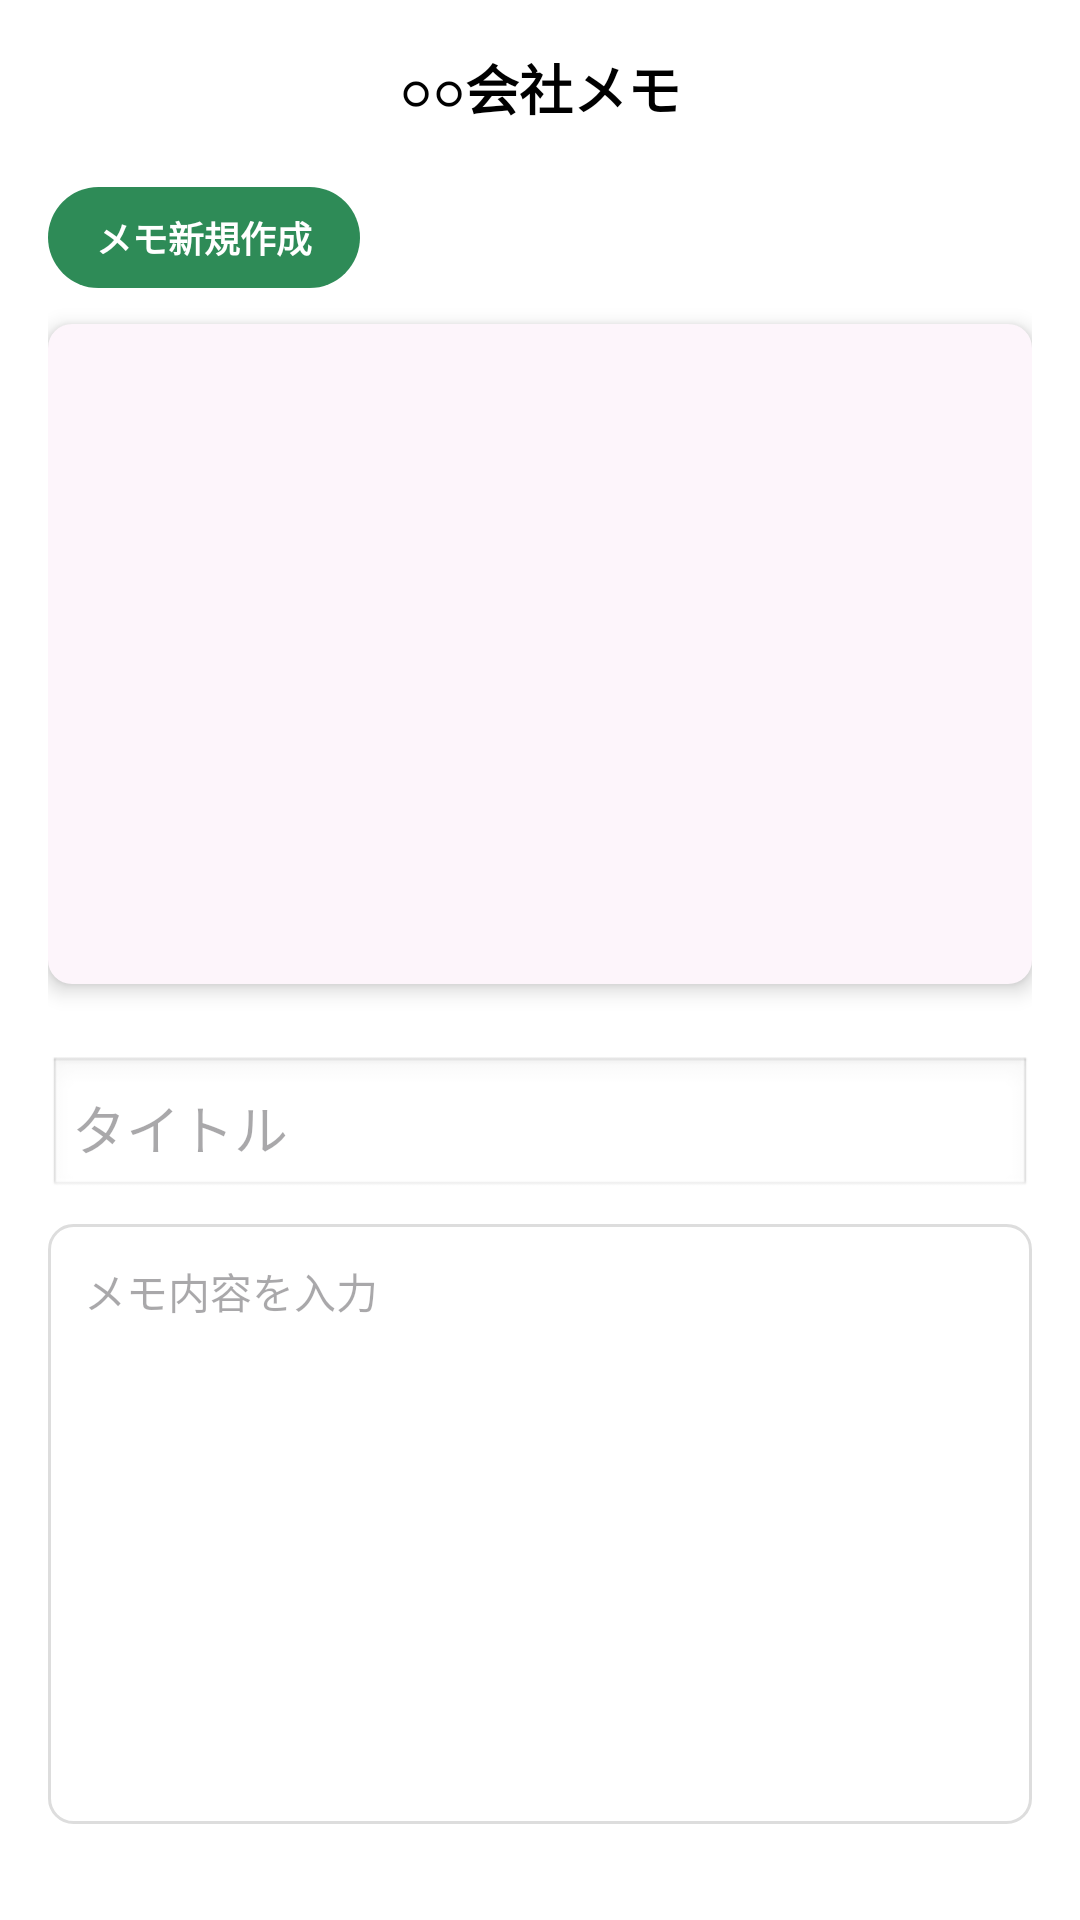

Write the Android layout XML for this screen, with the resource values it uses.
<!-- AndroidManifest.xml: application theme Theme.Job_Hunting -->
<!-- res/layout/activity_memo_list.xml -->
<?xml version="1.0" encoding="utf-8"?>
<androidx.core.widget.NestedScrollView
    xmlns:android="http://schemas.android.com/apk/res/android"
    xmlns:app="http://schemas.android.com/apk/res-auto"
    xmlns:tools="http://schemas.android.com/tools"
    android:layout_width="match_parent"
    android:layout_height="match_parent"
    android:background="@color/white"
    android:fillViewport="true"
    android:id="@+id/main">

    <androidx.constraintlayout.widget.ConstraintLayout
        android:layout_width="match_parent"
        android:layout_height="wrap_content"
        android:padding="16dp">

        <TextView
            android:id="@+id/tvTitle"
            android:layout_width="wrap_content"
            android:layout_height="wrap_content"
            android:text="○○会社メモ"
            android:textColor="@color/black"
            android:textSize="18sp"
            android:textStyle="bold"
            app:layout_constraintEnd_toEndOf="parent"
            app:layout_constraintStart_toStartOf="parent"
            app:layout_constraintTop_toTopOf="parent" />

        <TextView
            android:id="@+id/btnCreateNew"
            android:layout_width="wrap_content"
            android:layout_height="wrap_content"
            android:layout_marginTop="20dp"
            android:background="@drawable/bg_rounded_green"
            android:paddingHorizontal="16dp"
            android:paddingVertical="8dp"
            android:text="メモ新規作成"
            android:textColor="@color/white"
            android:textSize="12sp"
            android:textStyle="bold"
            app:layout_constraintStart_toStartOf="parent"
            app:layout_constraintTop_toBottomOf="@id/tvTitle" />

        <androidx.recyclerview.widget.RecyclerView
            android:id="@+id/recyclerViewMemos"
            android:layout_width="0dp"
            android:layout_height="220dp"
            android:layout_marginTop="12dp"
            android:background="@drawable/bg_list_container"
            android:elevation="4dp"
            android:paddingVertical="8dp"
            app:layout_constraintEnd_toEndOf="parent"
            app:layout_constraintStart_toStartOf="parent"
            app:layout_constraintTop_toBottomOf="@id/btnCreateNew"
            tools:listitem="@layout/item_memo_row" />

        <EditText
            android:id="@+id/etMemoTitle"
            android:layout_width="match_parent"
            android:layout_height="wrap_content"
            android:layout_marginTop="24dp"
            android:hint="タイトル"
            android:inputType="text"
            android:padding="8dp"
            android:background="@android:drawable/edit_text"
            app:layout_constraintStart_toStartOf="parent"
            app:layout_constraintTop_toBottomOf="@id/recyclerViewMemos" />

        <EditText
            android:id="@+id/etMemoContent"
            android:layout_width="0dp"
            android:layout_height="wrap_content"
            android:minHeight="200dp"
            android:minLines="10"
            android:layout_marginTop="8dp"
            android:layout_marginBottom="16dp"
            android:background="@drawable/bg_input_area"
            android:gravity="top|start"
            android:hint="メモ内容を入力"
            android:padding="12dp"
            android:textSize="14sp"
            app:layout_constraintBottom_toTopOf="@id/layoutBottomButtons"
            app:layout_constraintEnd_toEndOf="parent"
            app:layout_constraintStart_toStartOf="parent"
            app:layout_constraintTop_toBottomOf="@id/etMemoTitle"
            app:layout_constraintVertical_bias="0.0" />
        <LinearLayout
            android:id="@+id/layoutBottomButtons"
            android:layout_width="wrap_content"
            android:layout_height="wrap_content"
            android:layout_marginTop="16dp"
            android:layout_marginBottom="32dp"
            android:orientation="horizontal"
            app:layout_constraintBottom_toBottomOf="parent"
            app:layout_constraintEnd_toEndOf="parent"
            app:layout_constraintStart_toStartOf="parent"
            app:layout_constraintTop_toBottomOf="@id/etMemoContent">

            <androidx.appcompat.widget.AppCompatButton
                android:id="@+id/btnSave"
                android:layout_width="100dp"
                android:layout_height="40dp"
                android:layout_marginEnd="16dp"
                android:background="@drawable/bg_rounded_green"
                android:text="保存"
                android:textColor="@color/white"
                android:textStyle="bold" />

            <androidx.appcompat.widget.AppCompatButton
                android:id="@+id/btnDelete"
                android:layout_width="100dp"
                android:layout_height="40dp"
                android:background="@drawable/bg_rounded_green"
                android:text="消去"
                android:textColor="@color/white"
                android:textStyle="bold" />
        </LinearLayout>

    </androidx.constraintlayout.widget.ConstraintLayout>
</androidx.core.widget.NestedScrollView>
<!-- res/layout/item_memo_row.xml (included above) -->
<?xml version="1.0" encoding="utf-8"?>
<androidx.constraintlayout.widget.ConstraintLayout
    xmlns:android="http://schemas.android.com/apk/res/android"
    xmlns:app="http://schemas.android.com/apk/res-auto"
    android:layout_width="match_parent"
    android:layout_height="wrap_content"
    android:paddingHorizontal="16dp"
    android:paddingVertical="12dp">

    <TextView
        android:id="@+id/rowTitle"
        android:layout_width="wrap_content"
        android:layout_height="wrap_content"
        android:text="メモタイトル"
        android:textColor="@color/text_black"
        android:textSize="14sp"
        app:layout_constraintStart_toStartOf="parent"
        app:layout_constraintTop_toTopOf="parent" />

    <TextView
        android:id="@+id/rowDate"
        android:layout_width="wrap_content"
        android:layout_height="wrap_content"
        android:layout_marginTop="2dp"
        android:text="2025/11/11"
        android:textColor="@color/text_gray"
        android:textSize="12sp"
        app:layout_constraintStart_toStartOf="parent"
        app:layout_constraintTop_toBottomOf="@id/rowTitle" />

    <ImageView
        android:id="@+id/rowIcon"
        android:layout_width="16dp"
        android:layout_height="16dp"
        android:src="@android:drawable/ic_media_play"
        app:tint="@color/text_black"
        android:rotation="0"
        app:layout_constraintBottom_toBottomOf="parent"
        app:layout_constraintEnd_toEndOf="parent"
        app:layout_constraintTop_toTopOf="parent" />
</androidx.constraintlayout.widget.ConstraintLayout>
<!-- resources referenced by this layout -->
<resources>
  <color name="black">#FF000000</color>
  <color name="text_black">#333333</color>
  <color name="text_gray">#888888</color>
  <color name="white">#FFFFFFFF</color>
  <!-- drawable bg_input_area (drawable) -->
  <?xml version="1.0" encoding="utf-8"?>
  <shape xmlns:android="http://schemas.android.com/apk/res/android"
      android:shape="rectangle">
      <solid android:color="@color/white" />
      <stroke android:width="1dp" android:color="@color/border_gray" />
      <corners android:radius="8dp" />
  </shape>
  <!-- drawable bg_list_container (drawable) -->
  <?xml version="1.0" encoding="utf-8"?>
  <shape xmlns:android="http://schemas.android.com/apk/res/android"
      android:shape="rectangle">
      <solid android:color="@color/bg_light_purple" />
      <corners android:radius="8dp" />
  </shape>
  <!-- drawable bg_rounded_green (drawable) -->
  <?xml version="1.0" encoding="utf-8"?>
  <shape xmlns:android="http://schemas.android.com/apk/res/android"
      android:shape="rectangle">
      <solid android:color="@color/theme_green" />
      <corners android:radius="24dp" /> </shape>
  <style name="Theme.Job_Hunting" parent="Base.Theme.Job_Hunting" />
  <color name="border_gray">#DDDDDD</color>
  <color name="bg_light_purple">#FDF5FB</color>
  <color name="theme_green">#2E8B57</color>
  <style name="Base.Theme.Job_Hunting" parent="Theme.Material3.DayNight">
          
          
      </style>
</resources>
